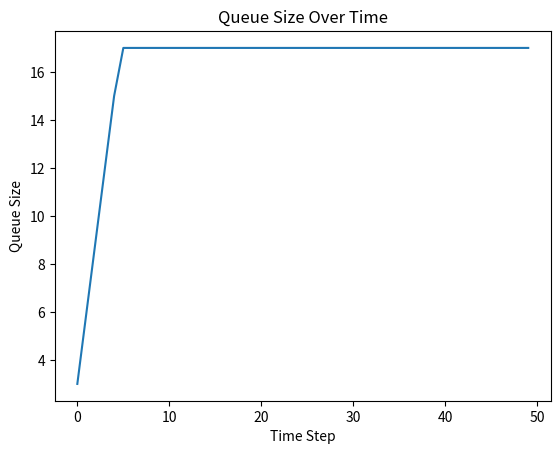

Reproduce this figure in Python.
import random
import numpy as np
import matplotlib.pyplot as plt

# Parameters
TIME_STEPS = 50
PACKET_ARRIVAL_RATE = 6
BANDWIDTH = 3
MAX_QUEUE_SIZE = 20
MAX_DELAY = 50

queue = []
delays = []
queue_sizes = []
dropped_packets = 0
processed_packets = 0

for t in range(TIME_STEPS):
    
    # Step 1: Packet arrivals
    for i in range(PACKET_ARRIVAL_RATE):
        if len(queue) < MAX_QUEUE_SIZE:
            queue.append(t)  # store arrival time
        else:
            dropped_packets += 1
    
    # Step 2: Process packets
    packets_to_process = min(len(queue), BANDWIDTH)
    
    for i in range(packets_to_process):
        arrival_time = queue.pop(0)
        waiting_time = t - arrival_time
        transmission_delay = random.randint(1, MAX_DELAY)
        
        total_delay = waiting_time + transmission_delay
        delays.append(total_delay)
        processed_packets += 1
    
    # Track queue size
    queue_sizes.append(len(queue))

# Results
avg_delay = np.mean(delays) if delays else 0
drop_rate = dropped_packets / (TIME_STEPS * PACKET_ARRIVAL_RATE)

print(f"Processed packets: {processed_packets}")
print(f"Dropped packets: {dropped_packets}")
print(f"Drop rate: {drop_rate:.2f}")
print(f"Average delay: {avg_delay:.2f} ms")

# Plot queue size
plt.plot(queue_sizes)
plt.title("Queue Size Over Time")
plt.xlabel("Time Step")
plt.ylabel("Queue Size")
plt.show()
